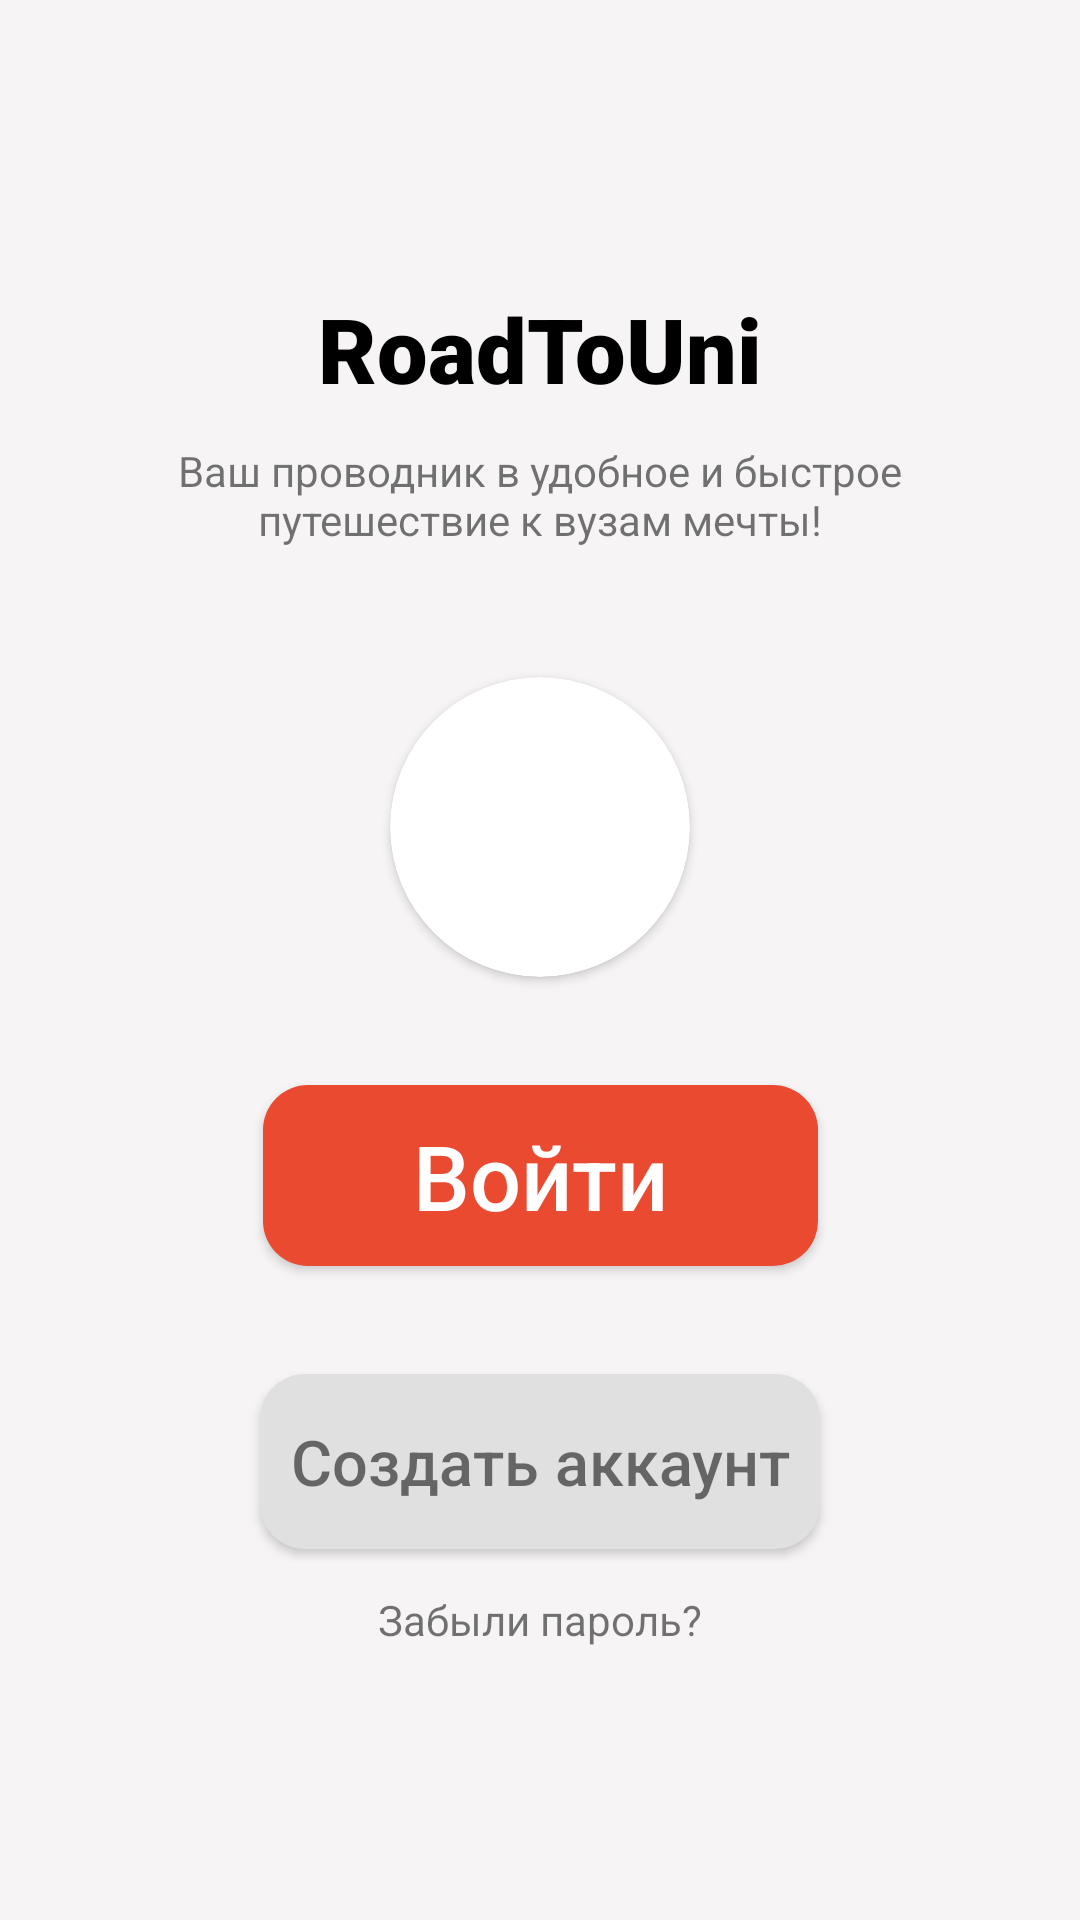

Android layout source for this screen:
<!-- AndroidManifest.xml: application theme Theme.Izden -->
<!-- res/layout/fragment_auth.xml -->
<?xml version="1.0" encoding="utf-8"?>
<layout xmlns:android="http://schemas.android.com/apk/res/android"
    xmlns:app="http://schemas.android.com/apk/res-auto">

    <androidx.constraintlayout.widget.ConstraintLayout
        android:layout_width="match_parent"
        android:layout_height="match_parent"
        android:background="@color/greyBackground">

        <TextView
            android:id="@+id/app_name"
            android:layout_width="wrap_content"
            android:layout_height="wrap_content"
            android:layout_marginTop="96dp"
            android:fontFamily="sans-serif-black"
            android:text="@string/appname"
            android:textColor="@color/black"
            android:textSize="30sp"
            app:layout_constraintLeft_toLeftOf="parent"
            app:layout_constraintRight_toRightOf="parent"
            app:layout_constraintTop_toTopOf="parent" />

        <TextView
            android:id="@+id/slogan"
            android:layout_width="match_parent"
            android:layout_height="wrap_content"
            android:layout_marginLeft="40dp"
            android:layout_marginTop="11dp"
            android:layout_marginRight="40dp"
            android:gravity="center_horizontal"
            android:text="@string/slogan"
            app:layout_constraintTop_toBottomOf="@id/app_name" />

        <androidx.cardview.widget.CardView
            android:id="@+id/logo"
            android:layout_width="wrap_content"
            android:layout_height="wrap_content"
            android:layout_marginTop="43dp"
            app:cardCornerRadius="100dp"
            app:layout_constraintLeft_toLeftOf="parent"
            app:layout_constraintRight_toRightOf="parent"
            app:layout_constraintTop_toBottomOf="@id/slogan">

            <ImageView
                android:layout_width="100dp"
                android:layout_height="100dp"
                android:src="@drawable/logo" />
        </androidx.cardview.widget.CardView>

        <android.widget.Button
            android:id="@+id/button_login"
            android:layout_width="wrap_content"
            android:layout_height="wrap_content"
            android:layout_marginTop="36dp"
            android:background="@drawable/button_background_orange"
            android:paddingLeft="50dp"
            android:paddingTop="10dp"
            android:paddingRight="50dp"
            android:paddingBottom="10dp"
            android:text="@string/enter"
            android:textAllCaps="false"
            android:textColor="@color/white"
            android:textSize="30sp"
            app:layout_constraintLeft_toLeftOf="parent"
            app:layout_constraintRight_toRightOf="parent"
            app:layout_constraintTop_toBottomOf="@id/logo" />


        <android.widget.Button
            android:id="@+id/button_register"
            android:layout_width="wrap_content"
            android:layout_height="wrap_content"
            android:layout_marginTop="36dp"
            android:background="@drawable/button_background_grey"
            android:paddingLeft="10dp"
            android:paddingTop="15dp"
            android:paddingRight="10dp"
            android:paddingBottom="15dp"
            android:text="@string/create_account"
            android:textAllCaps="false"
            android:textColor="@color/black50"
            android:textSize="21sp"
            app:layout_constraintLeft_toLeftOf="parent"
            app:layout_constraintRight_toRightOf="parent"
            app:layout_constraintTop_toBottomOf="@id/button_login" />


        <TextView
            android:layout_width="wrap_content"
            android:layout_height="wrap_content"
            android:layout_marginTop="14dp"
            android:text="@string/forgot_password"
            app:layout_constraintLeft_toLeftOf="parent"
            app:layout_constraintRight_toRightOf="parent"
            app:layout_constraintTop_toBottomOf="@id/button_register" />
    </androidx.constraintlayout.widget.ConstraintLayout>
</layout>
<!-- resources referenced by this layout -->
<resources>
  <color name="black">#FF000000</color>
  <color name="black50">#8C000000</color>
  <color name="greyBackground">#F6F4F5</color>
  <color name="white">#FFFFFFFF</color>
  <!-- drawable button_background_grey (drawable) -->
  <?xml version="1.0" encoding="utf-8"?>
  <selector xmlns:android="http://schemas.android.com/apk/res/android">
      <item android:drawable="@drawable/button_background_grey_selected" android:state_checked="true"/>
      <item android:drawable="@drawable/button_background_grey_unselected"/>
  </selector>
  <!-- drawable button_background_orange (drawable) -->
  <?xml version="1.0" encoding="utf-8"?>
  <selector xmlns:android="http://schemas.android.com/apk/res/android">
      <item android:drawable="@drawable/button_background_orange_selected" android:state_checked="true"/>
      <item android:drawable="@drawable/button_background_orange_unselected"/>
  </selector>
  <string name="appname">RoadToUni</string>
  <string name="create_account">Создать аккаунт</string>
  <string name="enter">Войти</string>
  <string name="forgot_password">Забыли пароль?</string>
  <string name="slogan">Ваш проводник в удобное и быстрое путешествие к вузам мечты!</string>
  <style name="Theme.Izden" parent="Theme.MaterialComponents.DayNight.NoActionBar">
          
          <item name="colorPrimary">@color/purple_500</item>
          <item name="colorPrimaryVariant">@color/purple_700</item>
          <item name="colorOnPrimary">@color/white</item>
          
          <item name="colorSecondary">@color/teal_200</item>
          <item name="colorSecondaryVariant">@color/teal_700</item>
          <item name="colorOnSecondary">@color/black</item>
          
          <item name="android:statusBarColor" tools:targetApi="l">?attr/colorPrimaryVariant</item>
          
      </style>
  <!-- drawable button_background_grey_selected (drawable) -->
  <?xml version="1.0" encoding="utf-8"?>
  <shape android:shape="rectangle" xmlns:android="http://schemas.android.com/apk/res/android">
      <solid android:color="@color/grey"/>
      <corners android:radius="15dp"/>
  </shape>
  <!-- drawable button_background_grey_unselected (drawable) -->
  <?xml version="1.0" encoding="utf-8"?>
  <shape android:shape="rectangle" xmlns:android="http://schemas.android.com/apk/res/android">
      <solid android:color="@color/greyButtonBackground"/>
      <corners android:radius="15dp"/>
  </shape>
  <!-- drawable button_background_orange_selected (drawable) -->
  <?xml version="1.0" encoding="utf-8"?>
  <shape android:shape="rectangle" xmlns:android="http://schemas.android.com/apk/res/android">
      <solid android:color="@color/orange"/>
      <corners android:radius="15dp"/>
  </shape>
  <!-- drawable button_background_orange_unselected (drawable) -->
  <?xml version="1.0" encoding="utf-8"?>
  <shape android:shape="rectangle" xmlns:android="http://schemas.android.com/apk/res/android">
      <solid android:color="@color/orange_darker"/>
      <corners android:radius="15dp"/>
  
  </shape>
  <color name="purple_500">#fff</color>
  <color name="purple_700">#ccc</color>
  <color name="teal_200">#FF03DAC5</color>
  <color name="teal_700">#FF018786</color>
  <color name="grey">#E5E5E5</color>
  <color name="greyButtonBackground">#E1E0E0</color>
  <color name="orange">#FCA311</color>
  <color name="orange_darker">#e94a30</color>
</resources>
